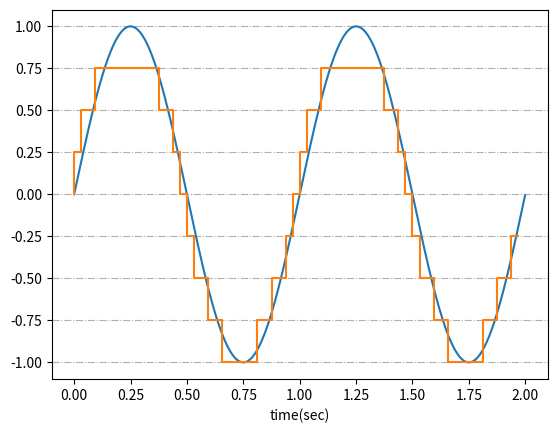

This chart was generated by the following Python code:
import numpy as np
import matplotlib.pyplot as plt

def find_nearest(array, value):
    array = np.asarray(array)
    idx = (np.abs(array - value)).argmin()
    return array[idx], idx

def analogueSignal(t):
    f = 1
    return np.sin(2 * np.pi * f * t)

# Sampling frequency
fs = 32
# Code length
nb = 3

# time resulotion for analogue signal
r = 0.001

# Time span
t = np.arange(0, 2, r)
# Data signal
x_t = analogueSignal(t)
# Sampling Time span
Ts = np.arange(0, 2, 1.0/fs)
# Quantized Signal
x_tq = []

# Analogue signal min amplitude
Vmin = np.min(x_t)
# Analogue signal max amplitude
Vmax = np.max(x_t)
# Quantization level count
L = 2 ** nb
# Quantized levels
QLevels = np.arange(Vmin, Vmax, (Vmax-Vmin)/L)
# Binary code list
QBcodelist = []
QBcode = ''
for l in range (L):
    QBcodelist.append(bin(l)[2:].zfill(3))

# Sampling and Quantization
for ts in Ts:  
    Qvalue, Qindex = find_nearest(QLevels, analogueSignal(ts))
    x_tq.append(Qvalue)
    QBcode +=  QBcodelist[Qindex]

print(QBcode)
# Draw x_t and x_ts plots
plt.plot(t, x_t)
plt.step(Ts, x_tq)
plt.xlabel('time(sec)')
ax = plt.gca()
ax.yaxis.grid(linestyle='-.')
plt.show()